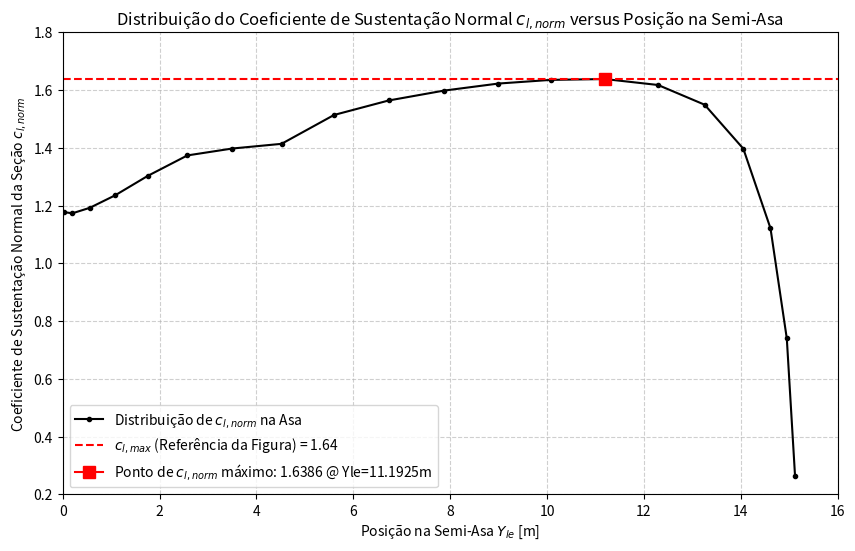

Write the Python code that produced this figure.
import matplotlib.pyplot as plt
import numpy as np
import seaborn as sns

# NOVOS DADOS EXTRAÍDOS da Surface #1 (Asa Principal - Semi-Asa Positiva)
# Extraindo Yle (Posição na Semi-Asa [m])
Yle = np.array([
    0.0226, 0.2030, 0.5592, 1.0825, 1.7600, 2.5750, 3.5025, 4.5186, 5.6031, 6.7295,
    7.8699, 8.9962, 10.0808, 11.1925, 12.2923, 13.2536, 14.0526, 14.6133, 14.9501, 15.1206
])

# Extraindo cl_norm (Coeficiente de Sustentação Normal da Seção)
cl_norm = np.array([
    1.1776, 1.1738, 1.1926, 1.2358, 1.3035, 1.3741, 1.3980, 1.4142, 1.5142, 1.5643,
    1.5985, 1.6230, 1.6357, 1.6386, 1.6180, 1.5497, 1.3973, 1.1218, 0.7403, 0.2630
])


plt.figure(figsize=(10, 6))

# Encontrar o ponto de cl_norm máximo para marcar (simulando o ponto de estol)
cl_max_value = cl_norm.max()
idx_cl_max = cl_norm.argmax()
Yle_max = Yle[idx_cl_max]

plt.plot(Yle, cl_norm, marker='o', linestyle='-', color='black', label='Distribuição de $c_{l, norm}$ na Asa', markersize=3)


cl_max_ref = 1.64
plt.axhline(y=cl_max_ref, color='r', linestyle='--', label=f'$c_{{l, max}}$ (Referência da Figura) = {cl_max_ref}')

# Destacar o ponto de cl_norm máximo calculado nos dados
plt.plot(Yle_max, cl_max_value, marker='s', markersize=8, color='red', 
         label=f'Ponto de $c_{{l, norm}}$ máximo: {cl_max_value:.4f} @ Yle={Yle_max:.4f}m')

# Configurações do gráfico
plt.title('Distribuição do Coeficiente de Sustentação Normal $c_{l, norm}$ versus Posição na Semi-Asa')
plt.xlabel('Posição na Semi-Asa $Y_{le}$ [m]')
plt.ylabel('Coeficiente de Sustentação Normal da Seção $c_{l, norm}$')
plt.grid(True, linestyle='--', alpha=0.6)
plt.legend()
plt.ylim(0.2, 1.8) 
plt.xlim(0, 16)
plt.show()